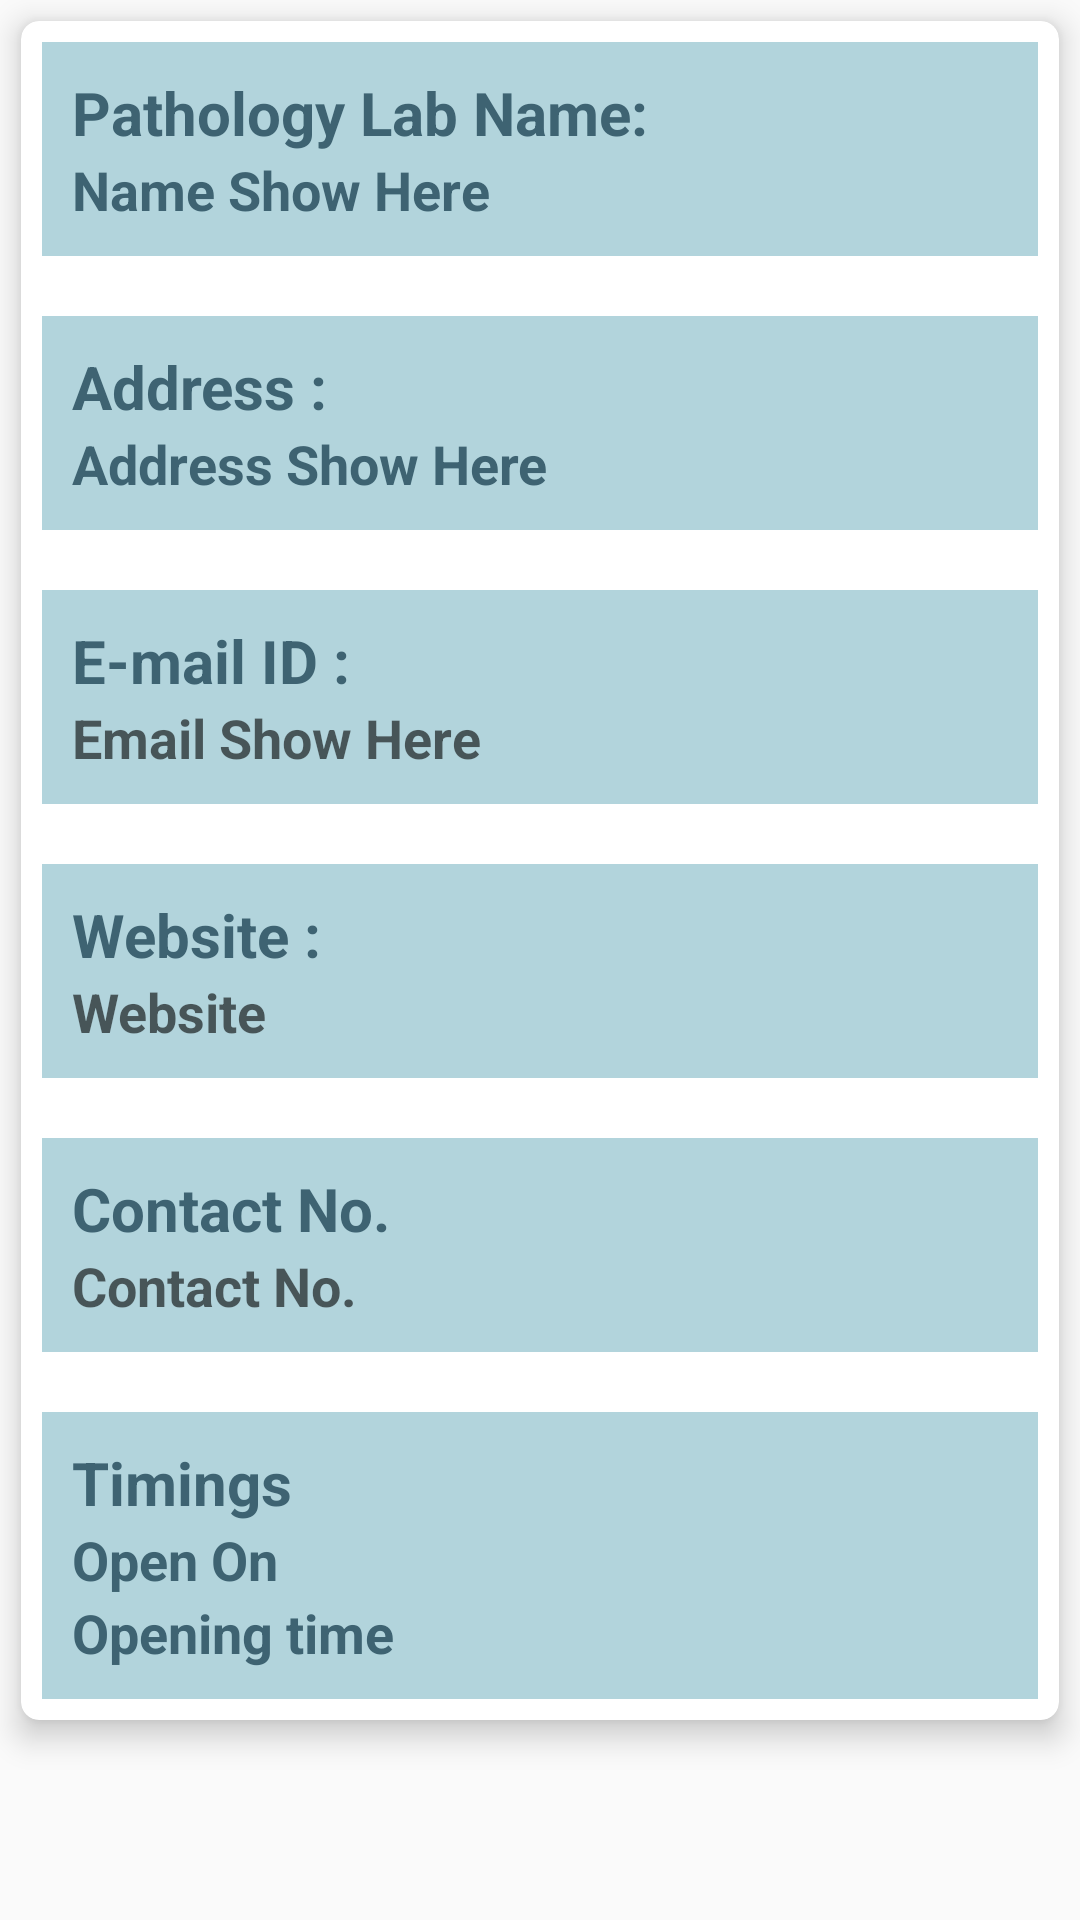

Layout XML and referenced resources for this Android screen:
<!-- AndroidManifest.xml: application theme AppTheme -->
<!-- res/layout/cardview_contact.xml -->
<?xml version="1.0" encoding="utf-8"?>
<LinearLayout android:layout_width="match_parent"
    android:layout_height="match_parent"
    xmlns:tools="http://schemas.android.com/tools"
    android:orientation="vertical"
    xmlns:android="http://schemas.android.com/apk/res/android"
    xmlns:app="http://schemas.android.com/apk/res-auto"
    tools:context="com.example.ebc003.pathologyapp.ActivityContactUs">
    <android.support.v7.widget.CardView
        xmlns:android="http://schemas.android.com/apk/res/android"
        xmlns:card_view="http://schemas.android.com/apk/res-auto"
        android:id="@+id/cardview1"
        android:layout_width="match_parent"
        android:layout_height="wrap_content"
        card_view:cardCornerRadius="6dp"
        card_view:cardElevation="6dp"
        card_view:contentPadding="7dp"
        android:padding="10dp"
        android:layout_margin="7dp"
        card_view:cardBackgroundColor="#FFF"
        android:background="#B2DFDB">
        <TableLayout
            android:layout_width="fill_parent"
            android:layout_height="wrap_content">
            <TableRow
                android:background="@color/light_blue">
                <TextView
                    android:layout_width="wrap_content"
                    android:layout_height="wrap_content"
                    android:layout_marginTop="10dp"
                    android:textAppearance="?android:attr/textAppearanceMedium"
                    android:textSize="20sp"
                    android:background="@color/light_blue"
                    android:textColor="@color/dark_blue"
                    android:text="Pathology Lab Name: "
                    android:layout_marginLeft="10dp"
                    android:textStyle="bold"/>
            </TableRow>
            <TableRow
                android:background="@color/light_blue">
                <TextView
                    android:id="@+id/path_lab_name"
                    android:layout_width="wrap_content"
                    android:layout_height="wrap_content"
                    android:textAppearance="?android:attr/textAppearanceMedium"
                    android:textStyle="bold"
                    android:layout_marginLeft="10dp"
                    android:text="Name Show Here"
                    android:textColor="@color/dark_blue"
                    android:layout_marginBottom="10dp"
                    android:textSize="18sp"/>
            </TableRow>
            <TableRow
                android:background="@color/light_blue"
                android:layout_marginTop="20dp">
                <TextView
                    android:layout_width="wrap_content"
                    android:layout_height="wrap_content"
                    android:layout_marginTop="10dp"
                    android:textAppearance="?android:attr/textAppearanceMedium"
                    android:textSize="20sp"
                    android:background="@color/light_blue"
                    android:textColor="@color/dark_blue"
                    android:text="Address : "
                    android:layout_marginLeft="10dp"
                    android:textStyle="bold"/>
            </TableRow>
            <TableRow
                android:background="@color/light_blue">
                <TextView
                    android:id="@+id/address"
                    android:layout_width="wrap_content"
                    android:layout_height="wrap_content"
                    android:textAppearance="?android:attr/textAppearanceMedium"
                    android:textStyle="bold"
                    android:layout_marginLeft="10dp"
                    android:text="Address Show Here"
                    android:textColor="@color/dark_blue"
                    android:layout_marginBottom="10dp"
                    android:textSize="18sp"/>
            </TableRow>
            <TableRow
                android:background="@color/light_blue"
                android:layout_marginTop="20dp">
                <TextView
                    android:layout_width="wrap_content"
                    android:layout_height="wrap_content"
                    android:layout_marginTop="10dp"
                    android:textAppearance="?android:attr/textAppearanceMedium"
                    android:textSize="20sp"
                    android:background="@color/light_blue"
                    android:textColor="@color/dark_blue"
                    android:text="E-mail ID : "
                    android:layout_marginLeft="10dp"
                    android:textStyle="bold"/>
        </TableRow>
            <TableRow
                android:background="@color/light_blue">
                <TextView
                    android:id="@+id/textView4"
                    android:layout_width="wrap_content"
                    android:layout_height="wrap_content"
                    android:textAppearance="?android:attr/textAppearanceMedium"
                    android:textStyle="bold"
                    android:layout_marginLeft="10dp"
                    android:autoLink="email"
                    android:text="Email Show Here"
                    android:textColorLink="@color/dark_blue"
                    android:layout_marginBottom="10dp"
                    android:textSize="18sp"/>
            </TableRow>
            <TableRow
                android:layout_marginTop="20dp"
                  android:background="@color/light_blue">
                <TextView
                    android:layout_width="wrap_content"
                    android:layout_height="wrap_content"
                    android:textAppearance="?android:attr/textAppearanceMedium"
                    android:text="Website : "
                    android:layout_marginLeft="10dp"
                    android:textSize="20sp"
                    android:layout_marginTop="10dp"
                    android:textColor="@color/dark_blue"
                    android:textStyle="bold"/>
                </TableRow>
            <TableRow
                android:background="@color/light_blue">
                <TextView
                    android:id="@+id/textView6"
                    android:layout_width="wrap_content"
                    android:layout_height="wrap_content"
                    android:textAppearance="?android:attr/textAppearanceMedium"
                    android:text="Website "
                    android:textSize="18sp"
                    android:layout_marginLeft="10dp"
                    android:autoLink="web"
                    android:textColorLink="@color/dark_blue"
                    android:layout_marginBottom="10dp"
                    android:textStyle="bold"/>
            </TableRow>
            <TableRow
                android:layout_marginTop="20dp"
                android:background="@color/light_blue" >
                <TextView
                    android:layout_width="wrap_content"
                    android:layout_height="wrap_content"
                    android:layout_marginTop="10dp"
                    android:textAppearance="?android:attr/textAppearanceMedium"
                    android:text="Contact No. "
                    android:layout_marginLeft="10dp"
                    android:textColor="@color/dark_blue"
                    android:textSize="20sp"
                    android:textStyle="bold"/>
            </TableRow>
            <TableRow
                android:background="@color/light_blue">
                <TextView
                    android:id="@+id/textView8"
                    android:layout_width="wrap_content"
                    android:layout_height="wrap_content"
                    android:textAppearance="?android:attr/textAppearanceMedium"
                    android:text="Contact No. "
                    android:textSize="18sp"
                    android:layout_marginLeft="10dp"
                    android:autoLink="phone"
                    android:textColorLink="@color/dark_blue"
                    android:layout_marginBottom="10dp"
                    android:textStyle="bold" />
            </TableRow>
            <TableRow
                android:layout_marginTop="20dp"
                android:background="@color/light_blue" >
                <TextView
                    android:layout_width="wrap_content"
                    android:layout_height="wrap_content"
                    android:layout_marginTop="10dp"
                    android:textSize="20sp"
                    android:text="Timings "
                    android:textColor="@color/dark_blue"
                    android:textStyle="bold"
                    android:layout_marginLeft="10dp"/>
            </TableRow>
            <TableRow
                android:background="@color/light_blue">
                <TextView
                    android:id="@+id/opening_day"
                    android:layout_width="wrap_content"
                    android:layout_height="wrap_content"
                    android:textSize="18sp"
                    android:layout_marginLeft="10dp"
                    android:text="Open On "
                    android:textColor="@color/dark_blue"
                    android:textStyle="bold"/>
                </TableRow>
            <TableRow
                android:background="@color/light_blue">
                <TextView
                    android:id="@+id/opening_time"
                    android:layout_width="wrap_content"
                    android:layout_height="wrap_content"
                    android:layout_marginLeft="10dp"
                    android:textSize="18sp"
                    android:text="Opening time "
                    android:textColor="@color/dark_blue"
                    android:textStyle="bold"
                    android:layout_marginBottom="10dp"/>
            </TableRow>
        </TableLayout>
    </android.support.v7.widget.CardView>
</LinearLayout>
<!-- resources referenced by this layout -->
<resources>
  <color name="dark_blue">#3e6372</color>
  <color name="light_blue">#b2d4dc</color>
  <style name="AppTheme" parent="Theme.AppCompat.Light.NoActionBar">
          
          <item name="colorPrimary">@color/colorPrimary</item>
          <item name="colorPrimaryDark">@color/colorPrimaryDark</item>
          <item name="colorAccent">@color/colorAccent</item>
      </style>
  <color name="colorPrimary">#607D8B</color>
  <color name="colorPrimaryDark">#455A64</color>
  <color name="colorAccent">#FF4081</color>
</resources>
